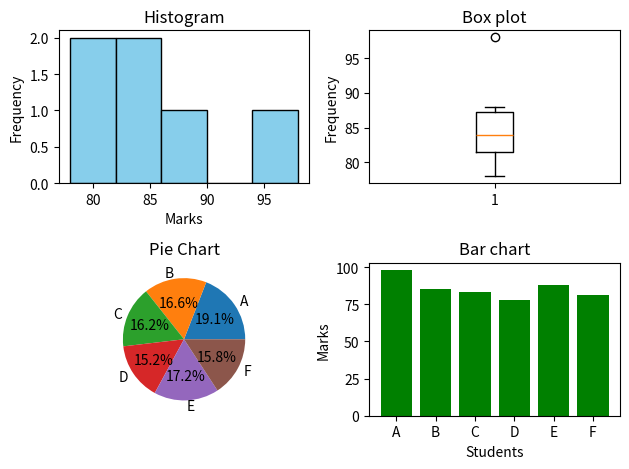

Source code (Python):
import matplotlib.pyplot as plt;
names = ['A','B','C','D','E','F']
marks = [98,85,83,78,88,81]

plt.subplot(2,2,1);
plt.hist(marks,bins=5,color="skyblue",edgecolor='black')
plt.title("Histogram")
plt.xlabel("Marks")
plt.ylabel("Frequency")


plt.subplot(2,2,2)
plt.boxplot(marks)
plt.title("Box plot")
plt.ylabel("Frequency")


plt.subplot(2,2,3)
plt.pie(marks,labels=names,autopct='%1.1f%%')
plt.title("Pie Chart")


plt.subplot(2,2,4)
plt.bar(names,marks,color='green')
plt.title("Bar chart")
plt.xlabel("Students")
plt.ylabel("Marks")

plt.tight_layout()
plt.show()
